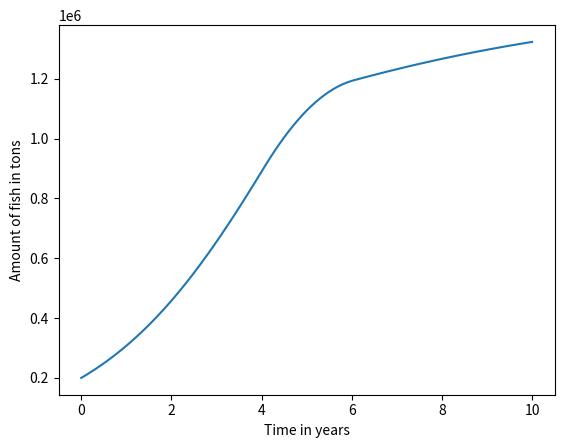

The script that saved this image:
import math
import numpy
import matplotlib.pyplot
import math

maximum_growth_rate = 0.5 # 1 / year
carrying_capacity = 2e6 # tons
maximum_harvest_rate = 0.8 * 2.5e5 # tons / year
ramp_start = 4. # years
ramp_end = 6. # years

end_time = 10. # years
h = 0.1 # years
num_steps = int(end_time / h)
times = h * numpy.array(range(num_steps + 1))

def harvest():
    fish = numpy.zeros(num_steps + 1) # tons
    fish[0] = 2e5

    is_extinct = False
    for step in range(num_steps):
        ###Your code here.
        time = h*step
        harvest_factor = 0.0

        if time>ramp_end:
            harvest_factor = 1.0
        elif time>ramp_start:
            harvest_factor = (time-ramp_start)/(ramp_end-ramp_start)
        harvest_rate = harvest_factor*maximum_harvest_rate
        if is_extinct:
            fish_next_step = 0.
        else:
            fish_next_step = fish[step] + h * (maximum_growth_rate * (1. - fish[step] / carrying_capacity) * fish[step] - harvest_rate)
            if fish_next_step <= 0.:
                is_extinct = True
                fish_next_step = 0.
        fish[step + 1] = fish_next_step

    return fish

fish = harvest()



matplotlib.pyplot.plot(times, fish)
axes = matplotlib.pyplot.gca()
axes.set_xlabel('Time in years')
axes.set_ylabel('Amount of fish in tons')
matplotlib.pyplot.show()